Image classification data set "Dataset_crop" (tapan0p/Brain-Tumor-Classification on GitHub). Class labels (4): glioma, meningioma, no tumor, pituitary tumor.

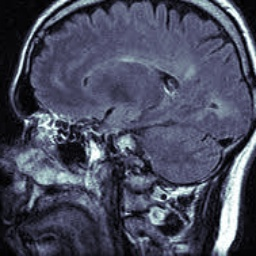
Label: no tumor

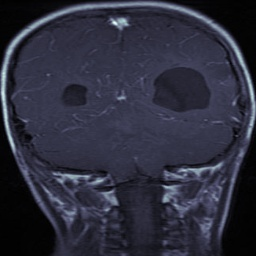
Label: glioma

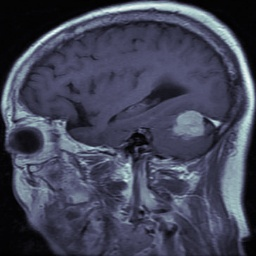
Label: meningioma

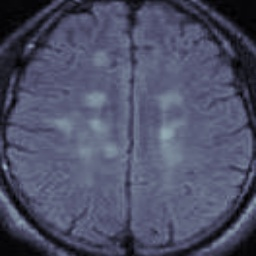
Label: no tumor

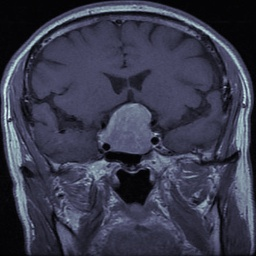
Label: pituitary tumor

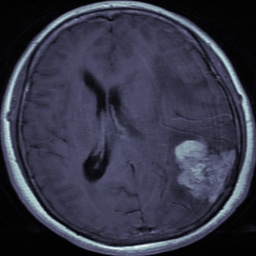
Label: meningioma
